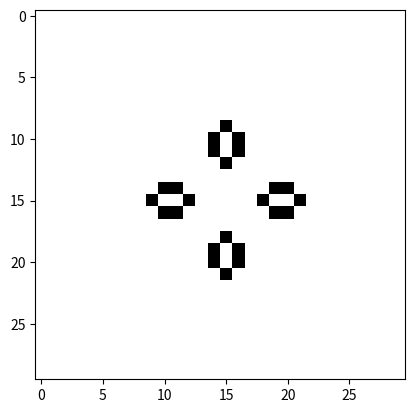

This chart was generated by the following Python code:
import numpy as np
import matplotlib.pyplot as plt

def initialize_grid(live_cells, size=30):
    grid = np.zeros((size, size), dtype=int)
    for cell in live_cells:
        grid[cell] = 1
    return grid

def get_neighbours(x, y, grid):
    neighbours = [
        (x-1, y-1), (x-1, y), (x-1, y+1),
        (x, y-1),           (x, y+1),
        (x+1, y-1), (x+1, y), (x+1, y+1)
    ]
    return [grid[i, j] for i, j in neighbours if 0 <= i < grid.shape[0] and 0 <= j < grid.shape[1]]

def update_grid(grid):
    new_grid = grid.copy()
    for i in range(grid.shape[0]):
        for j in range(grid.shape[1]):
            neighbours = get_neighbours(i, j, grid)
            alive = neighbours.count(1)
            if grid[i, j] == 1:
                if alive < 2 or alive > 3:
                    new_grid[i, j] = 0
            else:
                if alive == 3:
                    new_grid[i, j] = 1
    return new_grid

def run_simulation(live_cells, steps=100):
    grid = initialize_grid(live_cells)
    for step in range(steps):
        new_grid = update_grid(grid)
        if np.array_equal(grid, new_grid):
            break
        grid = new_grid
    return grid, step

# Example for question 4
live_cells_q4 = [(14, 15), (15, 15), (16, 15), (15, 14), (16, 16), (14, 16), (15, 17)]
resulting_grid_q4, steps_q4 = run_simulation(live_cells_q4)
print("Steps to steady state:", steps_q4)

# To visualize the grid
plt.imshow(resulting_grid_q4, cmap='binary')
plt.show()

# Similar code can be used to simulate and answer questions 5, 6, and 7.
